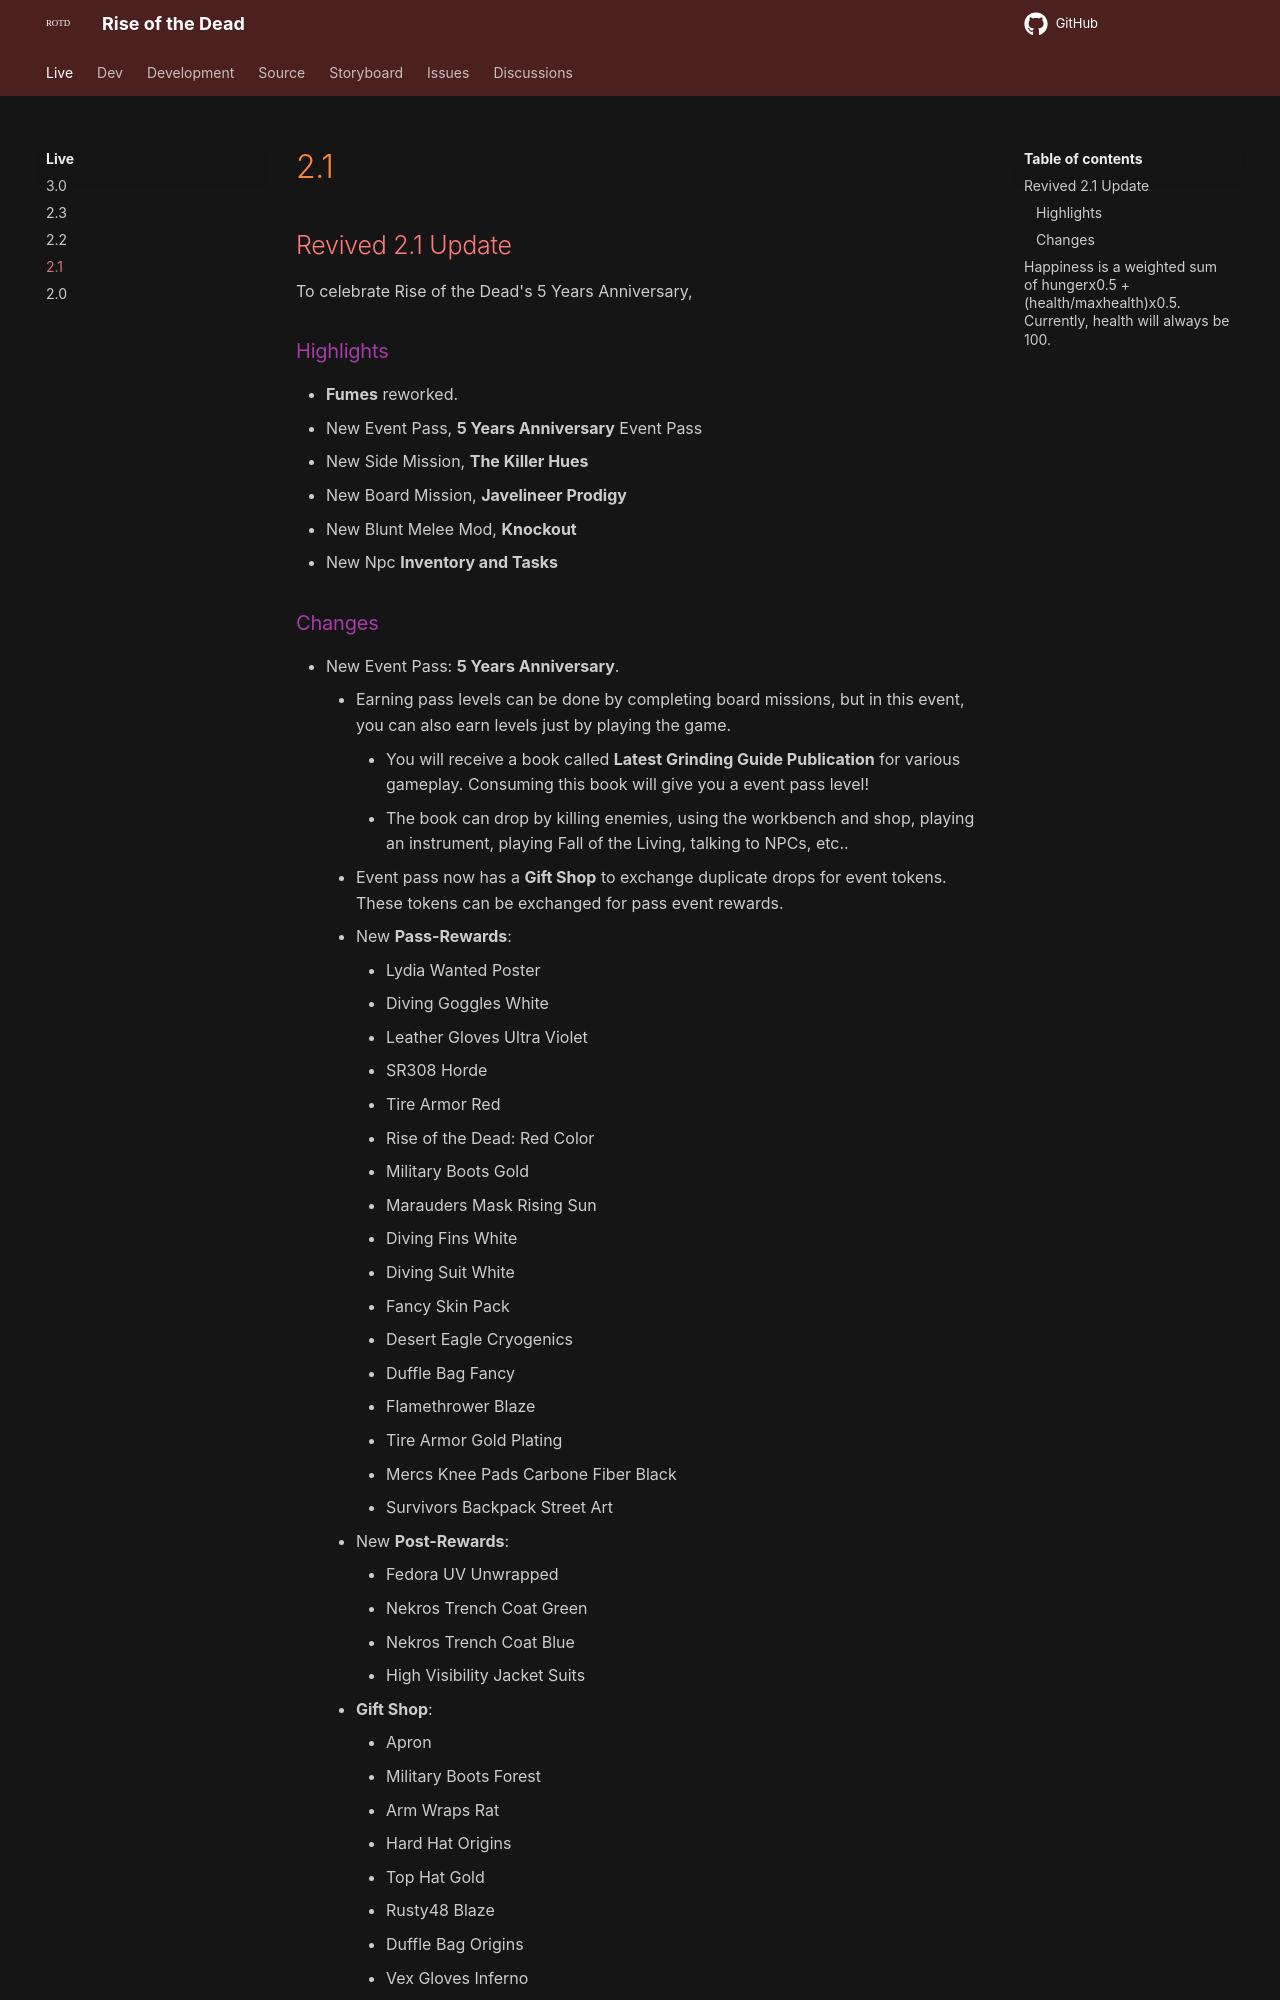

repository: HelixNebulaStudio/RiseOfTheDead · page: LiveBranch/2.1/index.html · generator: mkdocs

## Revived 2.1 Update

To celebrate Rise of the Dead's 5 Years Anniversary, 


### Highlights
- **Fumes** reworked.
- New Event Pass, **5 Years Anniversary** Event Pass
- New Side Mission, **The Killer Hues**
- New Board Mission, **Javelineer Prodigy**
- New Blunt Melee Mod, **Knockout**
- New Npc **Inventory and Tasks**


### Changes
- New Event Pass: **5 Years Anniversary**.
    - Earning pass levels can be done by completing board missions, but in this event, you can also earn levels just by playing the game.
        - You will receive a book called **Latest Grinding Guide Publication** for various gameplay. Consuming this book will give you a event pass level!
        - The book can drop by killing enemies, using the workbench and shop, playing an instrument, playing Fall of the Living, talking to NPCs, etc..  
    - Event pass now has a **Gift Shop** to exchange duplicate drops for event tokens. These tokens can be exchanged for pass event rewards. 
    - New **Pass-Rewards**: 
        - Lydia Wanted Poster
        - Diving Goggles White
        - Leather Gloves Ultra Violet
        - SR308 Horde
        - Tire Armor Red
        - Rise of the Dead: Red Color
        - Military Boots Gold
        - Marauders Mask Rising Sun
        - Diving Fins White
        - Diving Suit White
        - Fancy Skin Pack
        - Desert Eagle Cryogenics
        - Duffle Bag Fancy
        - Flamethrower Blaze
        - Tire Armor Gold Plating
        - Mercs Knee Pads Carbone Fiber Black
        - Survivors Backpack Street Art
    - New **Post-Rewards**:
        - Fedora UV Unwrapped
        - Nekros Trench Coat Green
        - Nekros Trench Coat Blue
        - High Visibility Jacket Suits
    - **Gift Shop**:
        - Apron
        - Military Boots Forest
        - Arm Wraps Rat
        - Hard Hat Origins
        - Top Hat Gold
        - Rusty48 Blaze
        - Duffle Bag Origins
        - Vex Gloves Inferno
        - Zricera Skull Inferno
